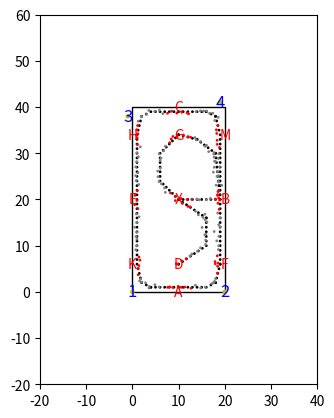

Write the Python code that produced this figure. (Note: this script raises an exception after producing the figure.)
#!/usr/bin/env python

# Maarten Weyn
# maarten@wesdec.be

import matplotlib.pyplot as plt
import matplotlib.patches as patches
import math
import numpy as np
import itertools

noise_size = 0.3
dist_thr = 20**2
step_size = 1
warn_threshold = 3**2

real_node_positions = {
  1: [0, 0], 
  2: [20, 0], 
  3: [-1, 38], 
  4: [19, 41]}

calib_node_positions = {
  1: [-0.22, 0.01], 
  2: [20.11, 0.13], 
  3: [-1.24, 38.00], 
  4: [18.80, 41.04]}

letters = {
  "A":  [10, 0],
  "K" : [0, 6], 
  "E" : [0, 20], 
  "H" : [0, 34], 
  "C" : [10, 40], 
  "M" : [20, 34], 
  "B" : [20, 20], 
  "F" : [20, 6], 
  "D" : [10, 6], 
  "X" : [10, 20], 
  "G" : [10, 34]}

colors = {
  1:  [0, 0, 1],
  2 : [0, 1, 0], 
  3 : [0.8, 0, 0], 
  4 : [0.5, 0.5, 0]}


# x1,y1 is the center of the first circle, with radius r1
# x2,y2 is the center of the second ricle, with radius r2
def intersectTwoCircles(x1,y1,r1, x2,y2,r2) :
  centerdx = x1 - x2
  centerdy = y1 - y2
  R = math.sqrt(centerdx * centerdx + centerdy * centerdy)
  # print (r1, r2, R)

  if (not (abs(r1 - r2) <= R and R <= r1 + r2)) : #// no intersection
    return [] # empty list of results

  # intersection(s) should exist

  R2 = R*R
  R4 = R2*R2
  a = (r1*r1 - r2*r2) / (2 * R2)
  r2r2 = (r1*r1 - r2*r2)
  c = math.sqrt(2 * (r1*r1 + r2*r2) / R2 - (r2r2 * r2r2) / R4 - 1)

  fx = (x1+x2) / 2 + a * (x2 - x1)
  gx = c * (y2 - y1) / 2
  ix1 = fx + gx
  ix2 = fx - gx

  fy = (y1+y2) / 2 + a * (y2 - y1)
  gy = c * (x1 - x2) / 2
  iy1 = fy + gy
  iy2 = fy - gy

  # note if gy == 0 and gx == 0 then the circles are tangent and there is only one solution
  # but that one solution will just be duplicated as the code is currently written
  return [[ix1, iy1], [ix2, iy2]]

fig1 = plt.figure()
ax = fig1.add_subplot(111, aspect='equal')

ax.set_xlim(-20, 40)
ax.set_ylim(-20, 60)

rect = patches.Rectangle([0, 0], 20, 40, fill=False)
ax.add_patch(rect)

for key in letters:
  ax.text(letters[key][0], letters[key][1], key, fontsize=10, horizontalalignment='center', verticalalignment='center', color='r')

for key in real_node_positions:
  ax.text(real_node_positions[key][0], real_node_positions[key][1], key, fontsize=12, horizontalalignment='center', verticalalignment='center', color='b')
  circle = patches.Circle(real_node_positions[key], 0.5, facecolor='y')
  ax.add_patch(circle)
    
path = [[10, 20], #X
        [19, 20], #B
        [19, 34], #M
        [18, 38],
        [16, 39],
        [10, 39], #C
        [4, 39],
        [2, 38],
        [1, 34], #H
        [1, 20], #E
        [1, 6],  #K
        [2, 2], 
        [4, 1], 
        [10, 1], #A
        [16, 1], 
        [18, 2], 
        [19, 6], #F
        [19, 20], #B
        [18, 30],
        [14, 33],
        [10, 34], #G
        [6,30],
        [6, 24],
        [10, 20], #X
        [16,16],
        [16, 10],
        [10, 6] #D
        ]

# print (path)

pos = path[0]
full_path = [(pos[0], pos[1])]


# for key in path:
#   circle = patches.Circle(key, 0.3, facecolor='y')
#   ax.add_patch(circle)

for position in path[1:]:
  go = True
  while go:
    d = math.sqrt((position[0] - pos[0])**2 + (position[1] - pos[1])**2)
    
    if d <= step_size:
      # print (pos, key, d)
      pos = position
      go = False
    else:
      step = np.round(d / step_size)
      # print (pos, key, d, step)
      pos[0] += (position[0] - pos[0]) / step
      pos[1] += (position[1] - pos[1]) / step
      
    #print(pos)
    full_path.append((pos[0], pos[1]))


#print(full_path)
counter = 0
distances = {}


estimations = []

for pos in full_path:
  circles = []

  print(pos)
  circle_pos = patches.Circle((pos[0], pos[1]), 0.4, facecolor='black')
  ax.add_patch(circle_pos)
  circles.append(circle_pos)
  distances[counter] = {}



  intersections = {}
  intersections_filtered = {}
  
  for key in real_node_positions:
    #ax.text(real_node_positions[key][0], real_node_positions[onedkey][1], key, fontsize=12, horizontalalignment='center', color='g')
    distances[counter][key] = math.sqrt((real_node_positions[key][0] - pos[0]) ** 2 + (real_node_positions[key][1] - pos[1]) ** 2)
    noise = np.mean(np.random.normal(0,noise_size,1))
    distances[counter][key] = round((distances[counter][key] + noise), 2)
    

    #ranges
    circle_range = patches.Circle(calib_node_positions[key], distances[counter][key], facecolor='none', edgecolor=colors[key])
    ax.add_patch(circle_range)
    circles.append(circle_range)

  result_list = list(itertools.combinations(distances[counter].items(), 2))

  print("result_list", result_list)

  intersections[counter] = []
  intersections_filtered[counter] = []
  sum_inter = [0, 0]
  nr_intersections = 0

  for pair in result_list:
    # print (pair)

    letter1 = pair[0][0]
    dist1   = pair[0][1]
    letter2 = pair[1][0]
    dist2   = pair[1][1] 
    x1 = calib_node_positions[letter1][0]
    y1 = calib_node_positions[letter1][1]
    x2 = calib_node_positions[letter2][0]
    y2 = calib_node_positions[letter2][1]

    inter = intersectTwoCircles(x1, y1, dist1, x2, y2, dist2)

    # print (inter)

    if (inter):
      circle1 = patches.Circle(inter[0], 0.5, facecolor='none', edgecolor='black')
      circle2 = patches.Circle(inter[1], 0.5, facecolor='none', edgecolor='black')
      ax.add_patch(circle1)
      ax.add_patch(circle2)
      circles.append(circle1)
      circles.append(circle2)
      intersections[counter].append(inter)

      for i in inter:
        sum_inter[0] += i[0]
        sum_inter[1] += i[1]
        nr_intersections += 1

  avg_inter = [sum_inter[0] / nr_intersections, sum_inter[1] / nr_intersections]

  # print ("intersections", intersections[achor])
  print ("temp", avg_inter)

  sum_inter = [0 , 0]
  nr_intersections = 0
  for i in intersections[counter]:
    d1 = (i[0][0] - avg_inter[0]) ** 2 + (i[0][1] - avg_inter[1]) ** 2 
    d2 = (i[1][0] - avg_inter[0]) ** 2 + (i[1][1] - avg_inter[1]) ** 2 

    if d1 < dist_thr :
      sum_inter[0] += i[0][0]
      sum_inter[1] += i[0][1]
      nr_intersections += 1
    if d2 < dist_thr :
      sum_inter[0] += i[1][0]
      sum_inter[1] += i[1][1]
      nr_intersections += 1

  # print ("Intersection")

  avg_inter2 = [sum_inter[0] / nr_intersections, sum_inter[1] / nr_intersections]

  for i in intersections[counter]:
    d1 = (i[0][0] - avg_inter2[0]) ** 2 + (i[0][1] - avg_inter2[1]) ** 2 
    d2 = (i[1][0] - avg_inter2[0]) ** 2 + (i[1][1] - avg_inter2[1]) ** 2 

    if (d1 < d2):
      intersections_filtered[counter].append(i[0])
      circle1 = patches.Circle(i[0], 0.5, facecolor='r', edgecolor='black')
      circle2 = patches.Circle(i[1], 0.5, facecolor='none', edgecolor='black')
    else:
      intersections_filtered[counter].append(i[1])
      circle1 = patches.Circle(i[1], 0.5, facecolor='r', edgecolor='black')
      circle2 = patches.Circle(i[0], 0.5, facecolor='none', edgecolor='black')

    ax.add_patch(circle1)
    ax.add_patch(circle2)
    circles.append(circle1)
    circles.append(circle2)
  
  circle = patches.Circle(avg_inter, 0.5, facecolor='r', edgecolor='y')
  ax.add_patch(circle)
  circles.append(circle)
  circle = patches.Circle(avg_inter2, 0.5, facecolor='r', edgecolor='g')
  ax.add_patch(circle)
  circles.append(circle)

  # print ("Filtered")
  # print(intersections_filtered)

  sum_inter = [0 , 0]
  nr_intersections = 0
  for i in intersections_filtered[counter]:
    sum_inter[0] += i[0]
    sum_inter[1] += i[1]
    nr_intersections += 1

  avg_inter = [sum_inter[0] / nr_intersections, sum_inter[1] / nr_intersections]
  # print ("filtered", intersections_filtered[achor])
  print ("final", avg_inter)

  circle_estimation = patches.Circle(avg_inter, 0.5, facecolor='g')
  circle_estimation.set_alpha(0.5)
  ax.add_patch(circle_estimation)
  circles.append(circle_estimation)

  near_letter = 0
  for letter in letters:
    d = (letters[letter][0] - avg_inter[0])**2 + (letters[letter][1] - avg_inter[1])**2
    if d < warn_threshold:
      near_letter = 1
      break

  estimations.append([avg_inter[0], avg_inter[1], near_letter])

  #fig1.savefig('img/localization_is_'+str(counter).zfill(3)+'.png', dpi=180, bbox_inches='tight')

  for circle in circles:
    circle.remove()

  
  counter += 1

  #print(distances)

for pos in full_path:
  circle_pos = patches.Circle((pos[0], pos[1]), 0.3, facecolor='black', edgecolor='none')
  ax.add_patch(circle_pos)

for pos in estimations:
  if not pos[2]:
    circle_pos = patches.Circle((pos[0], pos[1]), 0.3, facecolor='grey', edgecolor='none')
  else :
    circle_pos = patches.Circle((pos[0], pos[1]), 0.3, facecolor='red', edgecolor='none')
  ax.add_patch(circle_pos)

fig1.savefig('img/localization_is.png', dpi=180, bbox_inches='tight')








